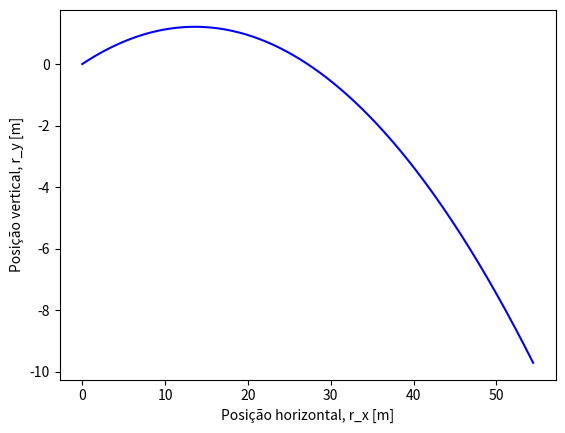

Write Python code to recreate this figure.
import numpy as np
import matplotlib.pyplot as plt


t0 = 0.0 # condição inicial, tempo [s]
tf = 2.0 # limite do domínio, tempo final [s]
dt = 0.01 # passo [s]
v0 = 100.0 * 1000 / 3600 # condição inicial, módulo da velocidade inicial [m/s]
theta0 = 10 * np.pi / 180.0 # condição inicial, ângulo do vetor velocidade inicial [ra
g = 9.8 # aceleração gravítica [m/s^2]

# inicializar domínio [s]
t = np.arange(t0, tf, dt)

# inicializar solução, aceleração [m/s^2]
a = np.zeros([2, np.size(t)])
a[1,:] = -g # aceleração é um vetor constate (ao longo do -y)

# inicializar solução, velocidade [m/s]
v = np.zeros([2, np.size(t)])
v[:,0] = v0 * np.array([np.cos(theta0), np.sin(theta0)]) # velocidade para t = 0

# inicializar solução, posição [m]

r = np.zeros([2, np.size(t)])
r[:,0] = np.array([0.0, 0.0]) # posição para t = 0


for i in range(np.size(t) - 1):
    v[:, i + 1] = v[:, i] + a[:, i] * dt
    r[:, i + 1] = r[:, i] + v[:, i] * dt


 
plt.plot(r[0,:], r[1,:], 'b-')
plt.xlabel("Posição horizontal, r_x [m]")
plt.ylabel("Posição vertical, r_y [m]")
plt.show()